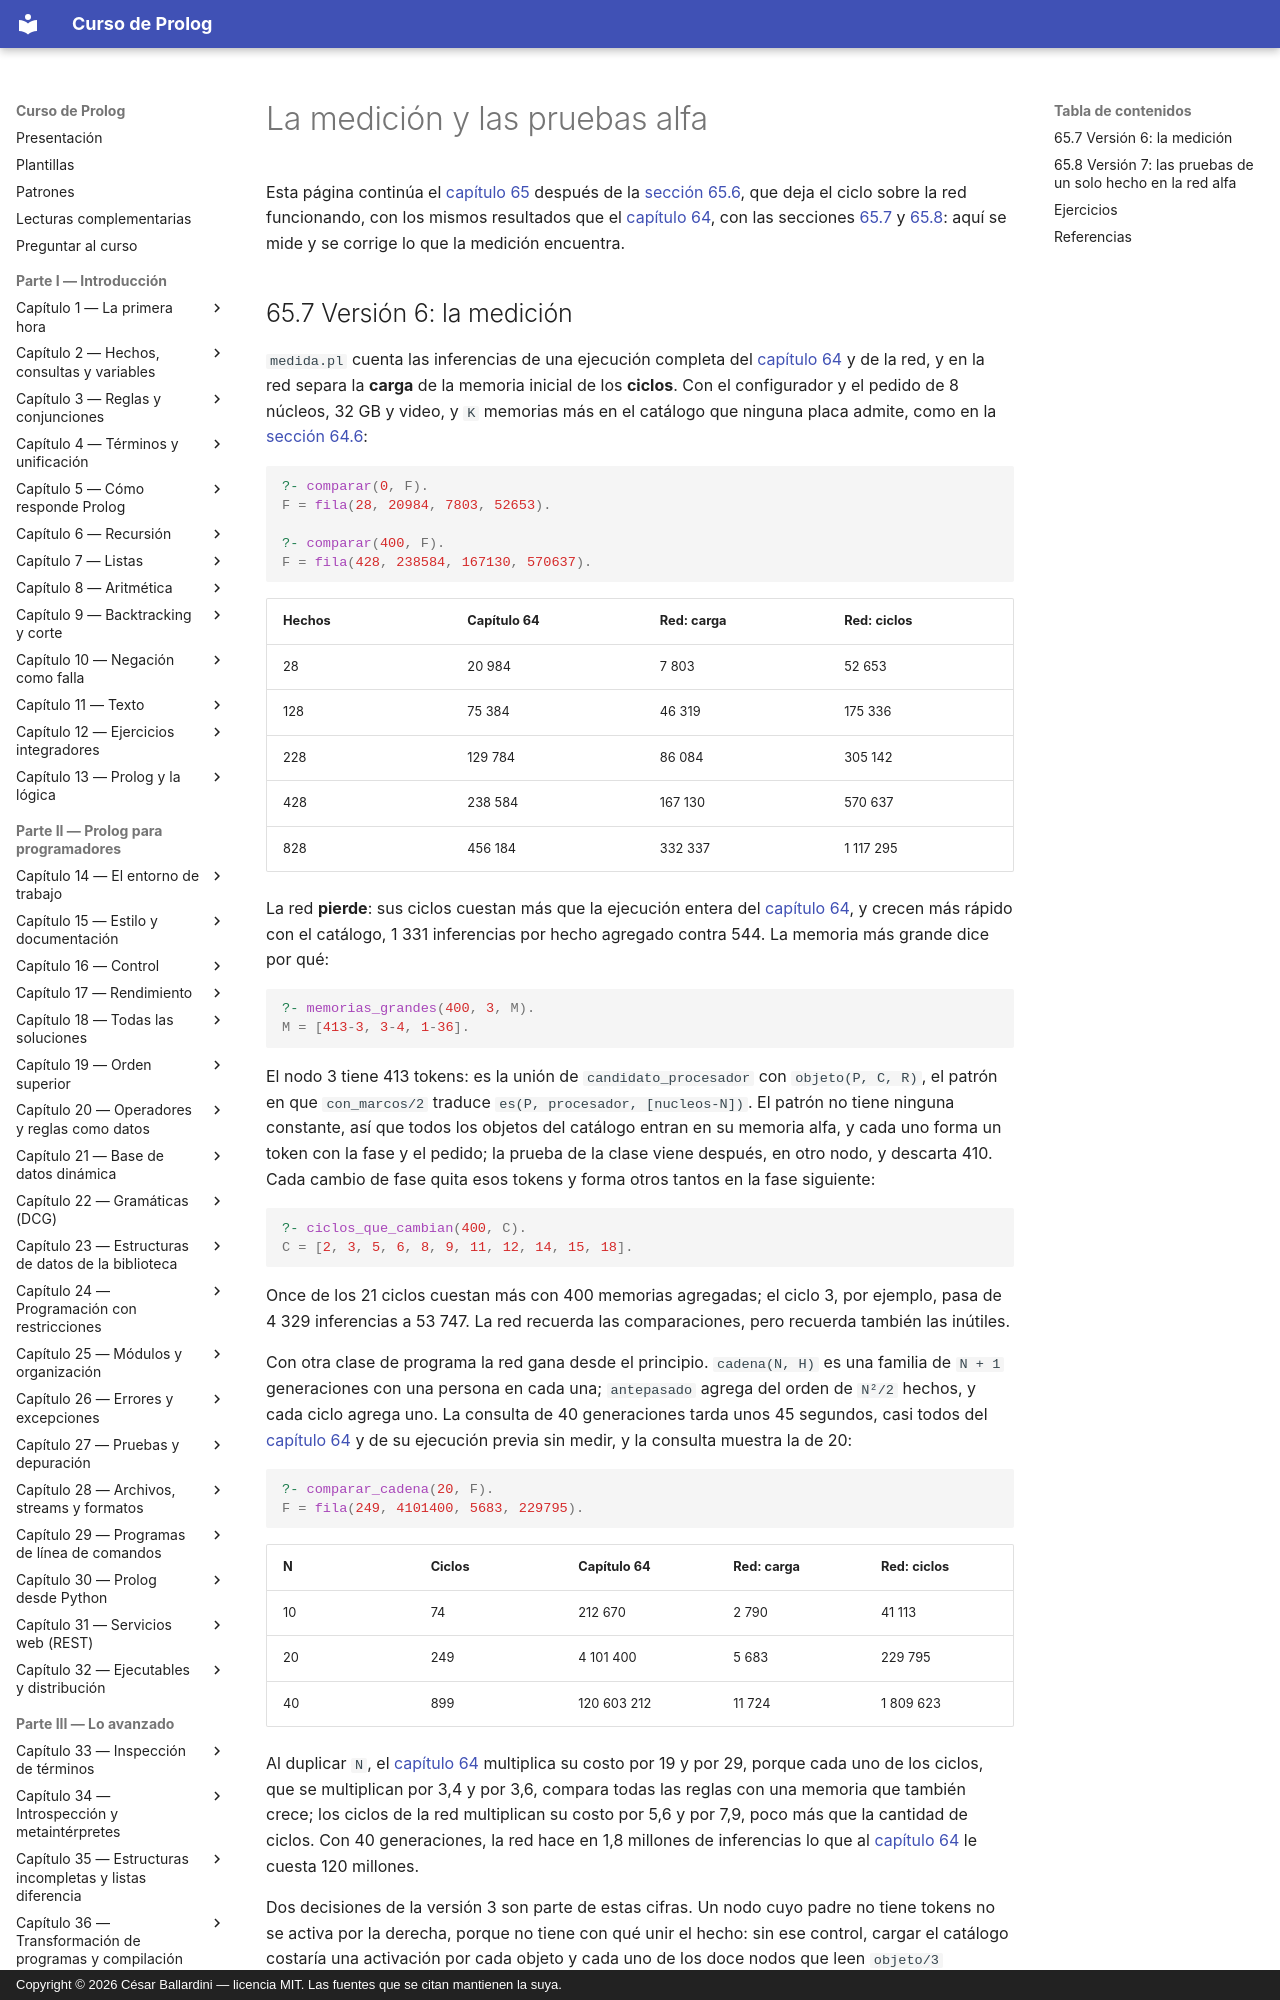

repository: CesarBallardini/curso-de-prolog · page: capitulo-65-proyecto-algoritmo-rete/medicion/index.html · generator: mkdocs · copyright: Copyright © 2026 César Ballardini — licencia MIT. Las fuentes que se citan mantienen la suya.

# La medición y las pruebas alfa

Esta página continúa el [capítulo 65](index.md) después de la
[sección 65.6](index.md#656-version-5-el-ciclo-sobre-la-red), que deja el
ciclo sobre la red funcionando, con los mismos resultados que el
[capítulo 64](../capitulo-64-proyecto-sistema-produccion/index.md), con las
secciones [65.7](#657-version-6-la-medicion) y [65.8](#658-version-7-las-pruebas-de-un-solo-hecho-en-la-red-alfa): aquí se mide y se corrige lo que la
medición encuentra.

## 65.7 Versión 6: la medición

`medida.pl` cuenta las inferencias de una ejecución completa del
[capítulo 64](../capitulo-64-proyecto-sistema-produccion/index.md) y de la red, y en la red separa la **carga** de la memoria inicial de los
**ciclos**. Con el configurador y el pedido de 8 núcleos, 32 GB y video, y
`K` memorias más en el catálogo que ninguna placa admite, como en la
[sección 64.6](../capitulo-64-proyecto-sistema-produccion/configurador.md#646-version-5-el-costo-del-reconocimiento):

<!-- contexto: capitulo-65/medida.pl -->
```prolog
?- comparar(0, F).
F = fila(28, 20984, 7803, 52653).

?- comparar(400, F).
F = fila(428, 238584, 167130, 570637).
```

| Hechos | Capítulo 64 | Red: carga | Red: ciclos |
|---|---|---|---|
| 28 | 20 984 | 7 803 | 52 653 |
| 128 | 75 384 | 46 319 | 175 336 |
| 228 | 129 784 | 86 084 | 305 142 |
| 428 | 238 584 | 167 130 | 570 637 |
| 828 | 456 184 | 332 337 | 1 117 295 |

La red **pierde**: sus ciclos cuestan más que la ejecución entera del
[capítulo 64](../capitulo-64-proyecto-sistema-produccion/index.md), y crecen más rápido con el catálogo, 1 331 inferencias por
hecho agregado contra 544. La memoria más grande dice por qué:

```prolog
?- memorias_grandes(400, 3, M).
M = [413-3, 3-4, 1-36].
```

El nodo 3 tiene 413 tokens: es la unión de `candidato_procesador` con
`objeto(P, C, R)`, el patrón en que `con_marcos/2` traduce
`es(P, procesador, [nucleos-N])`. El patrón no tiene ninguna constante, así
que todos los objetos del catálogo entran en su memoria alfa, y cada uno
forma un token con la fase y el pedido; la prueba de la clase viene después,
en otro nodo, y descarta 410. Cada cambio de fase quita esos tokens y forma
otros tantos en la fase siguiente:

```prolog
?- ciclos_que_cambian(400, C).
C = [2, 3, 5, 6, 8, 9, 11, 12, 14, 15, 18].
```

Once de los 21 ciclos cuestan más con 400 memorias agregadas; el ciclo 3,
por ejemplo, pasa de 4 329 inferencias a 53 747. La red recuerda las
comparaciones, pero recuerda también las inútiles.

Con otra clase de programa la red gana desde el principio. `cadena(N, H)`
es una familia de `N + 1` generaciones con una persona en cada una;
`antepasado` agrega del orden de `N²/2` hechos, y cada ciclo agrega uno.
La consulta de 40 generaciones tarda unos 45 segundos, casi todos del
[capítulo 64](../capitulo-64-proyecto-sistema-produccion/index.md) y de su ejecución previa sin medir, y la consulta muestra la de 20:

```prolog
?- comparar_cadena(20, F).
F = fila(249, 4101400, 5683, 229795).
```

| N | Ciclos | Capítulo 64 | Red: carga | Red: ciclos |
|---|---|---|---|---|
| 10 | 74 | 212 670 | 2 790 | 41 113 |
| 20 | 249 | 4 101 400 | 5 683 | 229 795 |
| 40 | 899 | 120 603 212 | 11 724 | 1 809 623 |

Al duplicar `N`, el [capítulo 64](../capitulo-64-proyecto-sistema-produccion/index.md) multiplica su costo por 19 y por 29, porque
cada uno de los ciclos, que se multiplican por 3,4 y por 3,6, compara todas las
reglas con una memoria que también crece; los ciclos de la red multiplican
su costo por 5,6 y por 7,9, poco más que la cantidad de ciclos. Con 40 generaciones, la red hace en 1,8
millones de inferencias lo que al [capítulo 64](../capitulo-64-proyecto-sistema-produccion/index.md) le cuesta 120 millones.

Dos decisiones de la versión 3 son parte de estas cifras. Un nodo cuyo padre
no tiene tokens no se activa por la derecha, porque no tiene con qué unir el
hecho: sin ese control, cargar el catálogo costaría una activación por cada
objeto y cada uno de los doce nodos que leen `objeto/3` ([ejercicio 8](#ejercicios)).
Doorenbos llama a esas activaciones inútiles *null right activations* y
dedica un capítulo de su tesis, «Adding Right Unlinking to Rete», a
evitarlas desconectando el nodo de su memoria alfa mientras el padre está
vacío; el control de la versión 3 obtiene el mismo efecto con una consulta.
Y las memorias están indexadas, alfa por el primer argumento y beta por los
sellos: con listas, quitar un token era recorrer la memoria, y la red crecía
con el cuadrado del catálogo.
